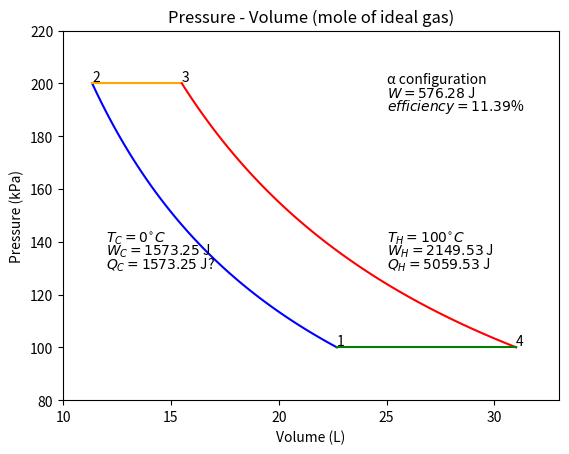

Reproduce this figure in Python.

import matplotlib.pyplot as plt
from math import log

def V(p, T):
    return 8.314 * T / p

def P(v, T):
    return 8.314 * T / v

def isotherm(v1, v2, T):
    return tuple(
        list(x) for x in zip(*[
            (v, P(v, T))
            for v in [((100-i) * v1 + i * v2) / 100. for i in range(101)]
        ])
    )

p1, p2 = 100_000, 200_000     # Pascals
tc, th = 273, 373           # Kelvin

v1 = V(p1, tc)              # 0.02269722 m^3 ideal gas per mole
v2 = V(p2, tc)              # 0.01134861 m^3
v3 = V(p2, th)              # 0.01550561 m^3
v4 = V(p1, th)              # 0.03101122 m^3

c1 = isotherm(v1, v2, tc)   # isothermal compression
c2 = [v2, v3], [p2, p2]     # isobaric expansion
c3 = isotherm(v3, v4, th)   # isothermal expansion
c4 = [v4, v1], [p1, p1]     # isobaric compression

c1 = [x*1000 for x in c1[0]], [x/1000. for x in c1[1]]
c2 = [x*1000 for x in c2[0]], [x/1000. for x in c2[1]]
c3 = [x*1000 for x in c3[0]], [x/1000. for x in c3[1]]
c4 = [x*1000 for x in c4[0]], [x/1000. for x in c4[1]]

w_in = 8.314 * tc * log(v1 / v2)
w_out = 8.314 * th * log(v4 / v3)
q_h = 29.1 * (th - tc) + w_out
w = p2 * (v3 - v2) + w_out - p1 * (v4 - v1) - w_in

efficiency = 100. * w / q_h

plt.plot(*(
    c1 + ('blue',)
    + c2 + ('orange',)
    + c3 + ('red',)
    + c4 + ('green',)
))
plt.axis((10, 33, 80, 220))
plt.xlabel('Volume (L)')
plt.ylabel('Pressure (kPa)')
plt.title('Pressure - Volume (mole of ideal gas)')
plt.text(v1 * 1000., p1 / 1000. + 1, '1')
plt.text(v2 * 1000., p2 / 1000. + 1, '2')
plt.text(v3 * 1000., p2 / 1000. + 1, '3')
plt.text(v4 * 1000., p1 / 1000. + 1, '4')
plt.text(12, 140, r'$T_C = 0^{\circ} C$')
plt.text(12, 135, f'$W_C = {round(w_in, 2)}$ J')
plt.text(12, 130, f'$Q_C = {round(w_in, 2)}$ J?')
plt.text(25, 140, r'$T_H = 100^{\circ} C$')
plt.text(25, 135, f'$W_H = {round(w_out, 2)}$ J')
plt.text(25, 130, f'$Q_H = {round(q_h, 2)}$ J')
plt.text(25, 200, f'α configuration')
plt.text(25, 195, f'$W = {round(w, 2)}$ J')
plt.text(25, 190, f'$efficiency = {round(efficiency, 2)}$%')
plt.show()

